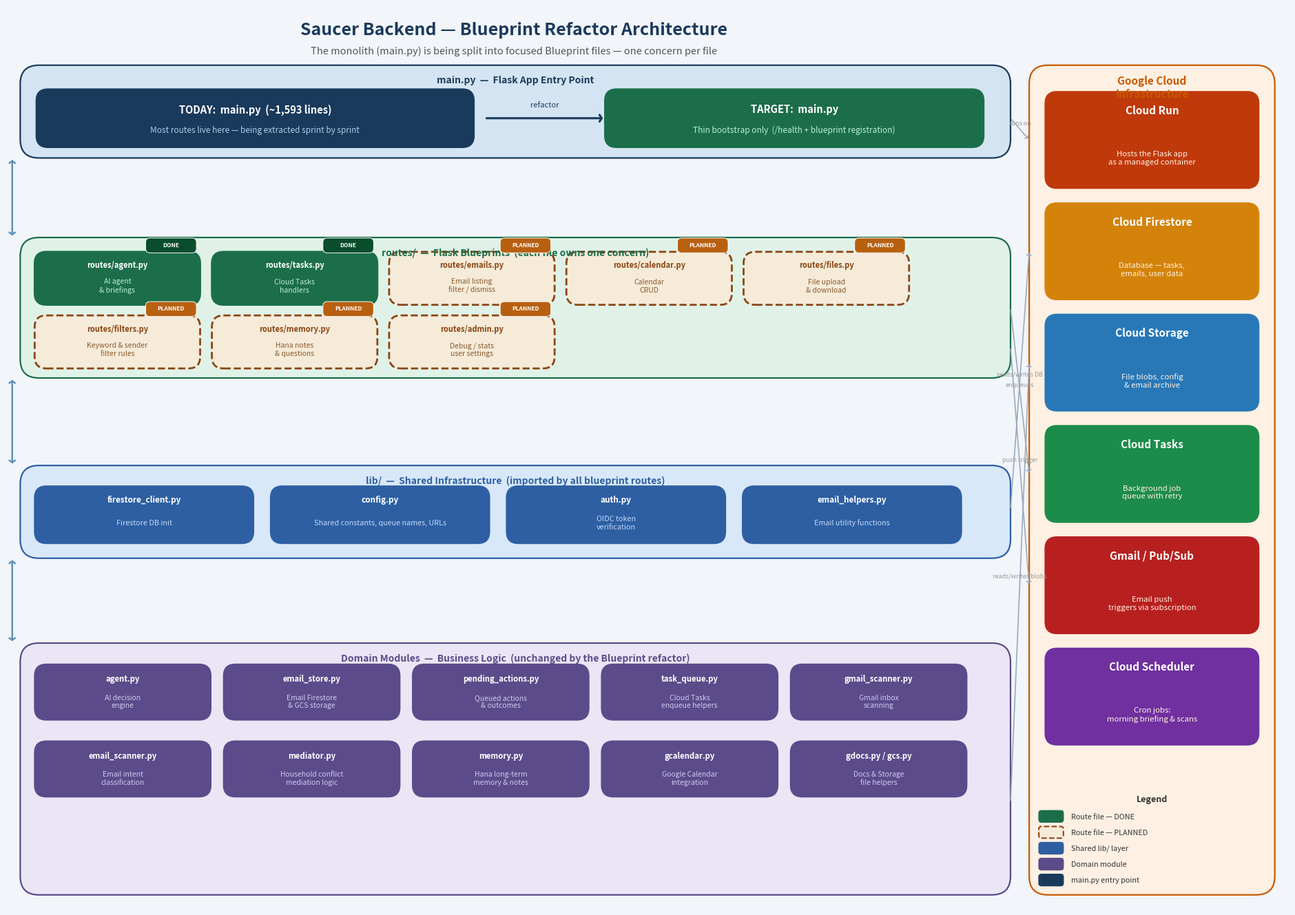

Write the Python code that produced this figure. (Note: this script raises an exception after producing the figure.)
"""
Saucer backend architecture diagram — v3.
Clean two-column layout. Left: 4 horizontal layers (top=main.py, bottom=domain).
Right: GCP services stacked vertically + legend below.
"""

import matplotlib
matplotlib.use("Agg")
import matplotlib.pyplot as plt
from matplotlib.patches import FancyBboxPatch

# ── Canvas ────────────────────────────────────────────────────────────────────
FIG_W, FIG_H = 24, 17
fig, ax = plt.subplots(figsize=(FIG_W, FIG_H))
ax.set_xlim(0, FIG_W)
ax.set_ylim(0, FIG_H)
ax.axis("off")
BG = "#F2F5FA"
fig.patch.set_facecolor(BG)
ax.set_facecolor(BG)

# ── Palette ───────────────────────────────────────────────────────────────────
C_MAIN        = "#1A3A5C"
C_ROUTE_DONE  = "#1C6E4A"
C_ROUTE_PLAN  = "#8B4513"
C_LIB         = "#2E5FA3"
C_DOMAIN      = "#5B4B8A"
C_GCP_HEADER  = "#C75B00"

# ── Helpers ───────────────────────────────────────────────────────────────────

def rbox(ax, x, y, w, h, fc, ec=None, lw=1.4, ls="solid", r=0.22, z=3):
    ec = ec if ec else fc
    ax.add_patch(FancyBboxPatch(
        (x, y), w, h,
        boxstyle=f"round,pad=0,rounding_size={r}",
        facecolor=fc, edgecolor=ec,
        linewidth=lw, linestyle=ls, zorder=z))

def t(ax, x, y, s, fs=9, c="white", bold=False, ha="center", va="center",
      z=6, alpha=1.0, wrap=False):
    ax.text(x, y, s, fontsize=fs, color=c, ha=ha, va=va,
            weight="bold" if bold else "normal", zorder=z, alpha=alpha)

def panel_bg(ax, x, y, w, h, title, tc, fc, ec, tfs=10):
    rbox(ax, x, y, w, h, fc=fc, ec=ec, lw=1.6, r=0.35, z=1)
    ax.text(x + w/2, y + h - 0.20, title,
            fontsize=tfs, color=tc, ha="center", va="top",
            weight="bold", zorder=4)

def badge(ax, x, y, label, fc):
    rbox(ax, x, y, 0.95, 0.28, fc=fc, ec="white", lw=0.7, r=0.08, z=7)
    t(ax, x + 0.475, y + 0.14, label, fs=6.0, bold=True, z=8)

def v_arrow(ax, x, y0, y1, c="#6090BB"):
    ax.annotate("", xy=(x, y1), xytext=(x, y0),
                arrowprops=dict(
                    arrowstyle="<->, head_width=0.30, head_length=0.22",
                    color=c, lw=1.8), zorder=5)

# =============================================================================
# TITLE
# =============================================================================
t(ax, 9.5, 16.72,
  "Saucer Backend — Blueprint Refactor Architecture",
  fs=18, c=C_MAIN, bold=True, va="top")
t(ax, 9.5, 16.26,
  "The monolith (main.py) is being split into focused Blueprint files — one concern per file",
  fs=10.5, c="#555", va="top")

# =============================================================================
# LEFT COLUMN   x: 0.25 → 18.80
# =============================================================================
LX   = 0.25
LW   = 18.55

# ─── LAYER A: main.py   y: 14.20 → 15.90 ────────────────────────────────────
panel_bg(ax, LX, 14.15, LW, 1.75,
         "main.py  —  Flask App Entry Point",
         C_MAIN, fc="#D4E4F2", ec=C_MAIN, tfs=10)

# today box
rbox(ax, 0.55, 14.35, 8.20, 1.10, fc=C_MAIN)
t(ax, 4.65, 15.06, "TODAY:  main.py  (~1,593 lines)", fs=10.5, bold=True)
t(ax, 4.65, 14.67, "Most routes live here — being extracted sprint by sprint",
  fs=8.5, c="#B0CCE8")

# arrow
ax.annotate("", xy=(11.20, 14.90), xytext=(8.95, 14.90),
            arrowprops=dict(arrowstyle="->, head_width=0.35, head_length=0.22",
                            color=C_MAIN, lw=2.2), zorder=5)
t(ax, 10.07, 15.14, "refactor", fs=8, c=C_MAIN)

# target box
rbox(ax, 11.20, 14.35, 7.10, 1.10, fc=C_ROUTE_DONE)
t(ax, 14.75, 15.06, "TARGET:  main.py", fs=10.5, bold=True)
t(ax, 14.75, 14.67,
  "Thin bootstrap only  (/health + blueprint registration)",
  fs=8.5, c="#B8EED0")

# ─── inter-arrow A→B ─────────────────────────────────────────────────────────
v_arrow(ax, 0.10, 14.15, 12.65)

# ─── LAYER B: routes/   y: 10.05 → 12.65 ────────────────────────────────────
panel_bg(ax, LX, 10.00, LW, 2.65,
         "routes/  —  Flask Blueprints  (each file owns one concern)",
         C_ROUTE_DONE, fc="#E0F2E8", ec=C_ROUTE_DONE, tfs=10)

RW = 3.10   # route box width
RH = 1.00
RGAP = 0.22

done_routes = [
    ("routes/agent.py",   "AI agent\n& briefings"),
    ("routes/tasks.py",   "Cloud Tasks\nhandlers"),
]
planned_routes = [
    ("routes/emails.py",   "Email listing\nfilter / dismiss"),
    ("routes/calendar.py", "Calendar\nCRUD"),
    ("routes/files.py",    "File upload\n& download"),
    ("routes/filters.py",  "Keyword & sender\nfilter rules"),
    ("routes/memory.py",   "Hana notes\n& questions"),
    ("routes/admin.py",    "Debug / stats\nuser settings"),
]

# Top row: 2 done + 3 planned   (5 across)
TOP_Y = 11.38
BOT_Y = 10.18
RX0   = 0.52

all_top = done_routes + planned_routes[:3]
for i, (name, desc) in enumerate(all_top):
    rx = RX0 + i * (RW + RGAP)
    done = i < 2
    fc   = C_ROUTE_DONE if done else "#F5EBD8"
    ec   = C_ROUTE_DONE if done else C_ROUTE_PLAN
    ls   = "solid"      if done else "dashed"
    rbox(ax, rx, TOP_Y, RW, RH, fc=fc, ec=ec, lw=2.0, ls=ls)
    nc = "white"   if done else C_ROUTE_PLAN
    dc = "#B8EED0" if done else "#8B5A30"
    t(ax, rx + RW/2, TOP_Y + RH - 0.26, name,  fs=8.0, bold=True, c=nc)
    t(ax, rx + RW/2, TOP_Y + 0.35,      desc,  fs=7.5,             c=dc)
    if done:
        badge(ax, rx + RW - 1.02, TOP_Y + RH - 0.02, "DONE",    fc="#0A4D2C")
    else:
        badge(ax, rx + RW - 1.02, TOP_Y + RH - 0.02, "PLANNED", fc="#B86010")

# Bottom row: 3 planned
for i, (name, desc) in enumerate(planned_routes[3:]):
    rx = RX0 + i * (RW + RGAP)
    rbox(ax, rx, BOT_Y, RW, RH, fc="#F5EBD8", ec=C_ROUTE_PLAN, lw=2.0, ls="dashed")
    t(ax, rx + RW/2, BOT_Y + RH - 0.26, name,  fs=8.0, bold=True, c=C_ROUTE_PLAN)
    t(ax, rx + RW/2, BOT_Y + 0.35,      desc,  fs=7.5,             c="#8B5A30")
    badge(ax, rx + RW - 1.02, BOT_Y + RH - 0.02, "PLANNED", fc="#B86010")

# ─── inter-arrow B→C ─────────────────────────────────────────────────────────
v_arrow(ax, 0.10, 10.00, 8.35)

# ─── LAYER C: lib/   y: 6.65 → 8.35 ─────────────────────────────────────────
panel_bg(ax, LX, 6.60, LW, 1.75,
         "lib/  —  Shared Infrastructure  (imported by all blueprint routes)",
         C_LIB, fc="#D8E8F8", ec=C_LIB, tfs=10)

LIB_W = 4.10
LIB_H = 1.08
LIB_GAP = 0.32
lib_items = [
    ("firestore_client.py", "Firestore DB init"),
    ("config.py",           "Shared constants, queue names, URLs"),
    ("auth.py",             "OIDC token\nverification"),
    ("email_helpers.py",    "Email utility functions"),
]
lx0 = 0.52
for i, (name, desc) in enumerate(lib_items):
    lx = lx0 + i * (LIB_W + LIB_GAP)
    rbox(ax, lx, 6.88, LIB_W, LIB_H, fc=C_LIB)
    t(ax, lx + LIB_W/2, 6.88 + LIB_H - 0.26, name, fs=8.5, bold=True)
    t(ax, lx + LIB_W/2, 6.88 + 0.38,          desc, fs=7.8, c="#C0D8F8")

# ─── inter-arrow C→D ─────────────────────────────────────────────────────────
v_arrow(ax, 0.10, 6.60, 5.00)

# ─── LAYER D: Domain modules   y: 0.30 → 5.00 ───────────────────────────────
panel_bg(ax, LX, 0.25, LW, 4.75,
         "Domain Modules  —  Business Logic  (unchanged by the Blueprint refactor)",
         C_DOMAIN, fc="#EAE6F5", ec=C_DOMAIN, tfs=10)

domain_items = [
    ("agent.py",           "AI decision\nengine"),
    ("email_store.py",     "Email Firestore\n& GCS storage"),
    ("pending_actions.py", "Queued actions\n& outcomes"),
    ("task_queue.py",      "Cloud Tasks\nenqueue helpers"),
    ("gmail_scanner.py",   "Gmail inbox\nscanning"),
    ("email_scanner.py",   "Email intent\nclassification"),
    ("mediator.py",        "Household conflict\nmediation logic"),
    ("memory.py",          "Hana long-term\nmemory & notes"),
    ("gcalendar.py",       "Google Calendar\nintegration"),
    ("gdocs.py / gcs.py",  "Docs & Storage\nfile helpers"),
]

DW = 3.30
DH = 1.05
DX_GAP = 0.24
DY_GAP = 0.40
dx0 = 0.52

# 2 rows of 5
for i, (name, desc) in enumerate(domain_items):
    col = i % 5
    row = i // 5
    dx = dx0 + col * (DW + DX_GAP)
    dy = 3.55 - row * (DH + DY_GAP)
    rbox(ax, dx, dy, DW, DH, fc=C_DOMAIN)
    t(ax, dx + DW/2, dy + DH - 0.28, name, fs=8.2, bold=True)
    t(ax, dx + DW/2, dy + 0.34,      desc, fs=7.5, c="#D0C8F0")

# =============================================================================
# RIGHT COLUMN  x: 19.20 → 23.75
# GCP services + legend
# =============================================================================

GX   = 19.15
GW   =  4.60

panel_bg(ax, GX, 0.25, GW, 15.65,
         "Google Cloud\nInfrastructure",
         C_GCP_HEADER, fc="#FEF0E3", ec=C_GCP_HEADER, tfs=11)

gcp = [
    ("Cloud Run",       "Hosts the Flask app\nas a managed container", "#C0390A"),
    ("Cloud Firestore", "Database — tasks,\nemails, user data",        "#D4830A"),
    ("Cloud Storage",   "File blobs, config\n& email archive",         "#2878B8"),
    ("Cloud Tasks",     "Background job\nqueue with retry",            "#1C8C4A"),
    ("Gmail / Pub/Sub", "Email push\ntriggers via subscription",       "#B82020"),
    ("Cloud Scheduler", "Cron jobs:\nmorning briefing & scans",        "#7030A0"),
]

SVW = 4.00
SVH = 1.82
SV_GAP = 0.28
svx = GX + (GW - SVW) / 2

for i, (name, desc, color) in enumerate(gcp):
    # stack from top down
    sy = 15.55 - (i + 1) * (SVH + SV_GAP) + SVH + SV_GAP - 0.15
    sy = 13.58 - i * (SVH + SV_GAP)
    rbox(ax, svx, sy, SVW, SVH, fc=color, ec=color)
    t(ax, svx + SVW/2, sy + SVH - 0.36, name, fs=11, bold=True)
    t(ax, svx + SVW/2, sy + 0.56,       desc, fs=8.2, c="#FFF0E0")

# ── Legend ────────────────────────────────────────────────────────────────────
LEG_X = GX + 0.18
LEG_Y = 0.32

t(ax, GX + GW/2, LEG_Y + 1.72, "Legend", fs=9, c="#333", bold=True)

legend_items = [
    (C_ROUTE_DONE, "solid",   "Route file — DONE"),
    (C_ROUTE_PLAN, "dashed",  "Route file — PLANNED"),
    (C_LIB,        "solid",   "Shared lib/ layer"),
    (C_DOMAIN,     "solid",   "Domain module"),
    (C_MAIN,       "solid",   "main.py entry point"),
]
for j, (color, ls, label_text) in enumerate(legend_items):
    ly = LEG_Y + 1.40 - j * 0.30
    fc = "#F5EBD8" if ls == "dashed" else color
    rbox(ax, LEG_X, ly - 0.10, 0.46, 0.22,
         fc=fc, ec=color, lw=1.5 if ls == "dashed" else 1.0,
         ls=ls, r=0.05, z=5)
    t(ax, LEG_X + 0.60, ly, label_text, fs=7.8, c="#333", ha="left", va="center", z=6)

# ── Connector arrows left → right ─────────────────────────────────────────────
ARROW_C = "#9AAABB"

def side_conn(y_left, y_right, label_text):
    ax.annotate("",
        xy=(GX, y_right), xytext=(LX + LW, y_left),
        arrowprops=dict(arrowstyle="->, head_width=0.22, head_length=0.15",
                        color=ARROW_C, lw=1.2,
                        connectionstyle="arc3,rad=0.0"),
        zorder=5)
    mx = (LX + LW + GX) / 2
    my = (y_left + y_right) / 2 + 0.11
    t(ax, mx, my, label_text, fs=6.5, c="#999", z=6)

# Each GCP service center-y (approximate):
# Cloud Run    → row 0  → sy = 13.58
# Firestore    → row 1  → sy = 13.58 - 1*(1.82+0.28) = 11.48
# GCS          → row 2  → sy = 9.38
# Cloud Tasks  → row 3  → sy = 7.28
# Gmail        → row 4  → sy = 5.18
# Scheduler    → row 5  → sy = 3.08

# main.py  → Cloud Run
side_conn(14.90, 13.58 + 1.82/2, "runs on")
# routes/  → Cloud Tasks
side_conn(11.32, 7.28  + 1.82/2, "enqueues")
# routes/  → Gmail/Pub-Sub
side_conn(10.58, 5.18  + 1.82/2, "push trigger")
# lib/     → Firestore
side_conn(7.52,  11.48 + 1.82/2, "reads/writes DB")
# domain   → GCS
side_conn(2.00,  9.38  + 1.82/2, "reads/writes blobs")

# =============================================================================
# SAVE
# =============================================================================
out = "/home/dcjohnston1/saucer/team/architecture.png"
plt.savefig(out, dpi=155, bbox_inches="tight",
            facecolor=fig.get_facecolor())
print(f"Saved: {out}")
